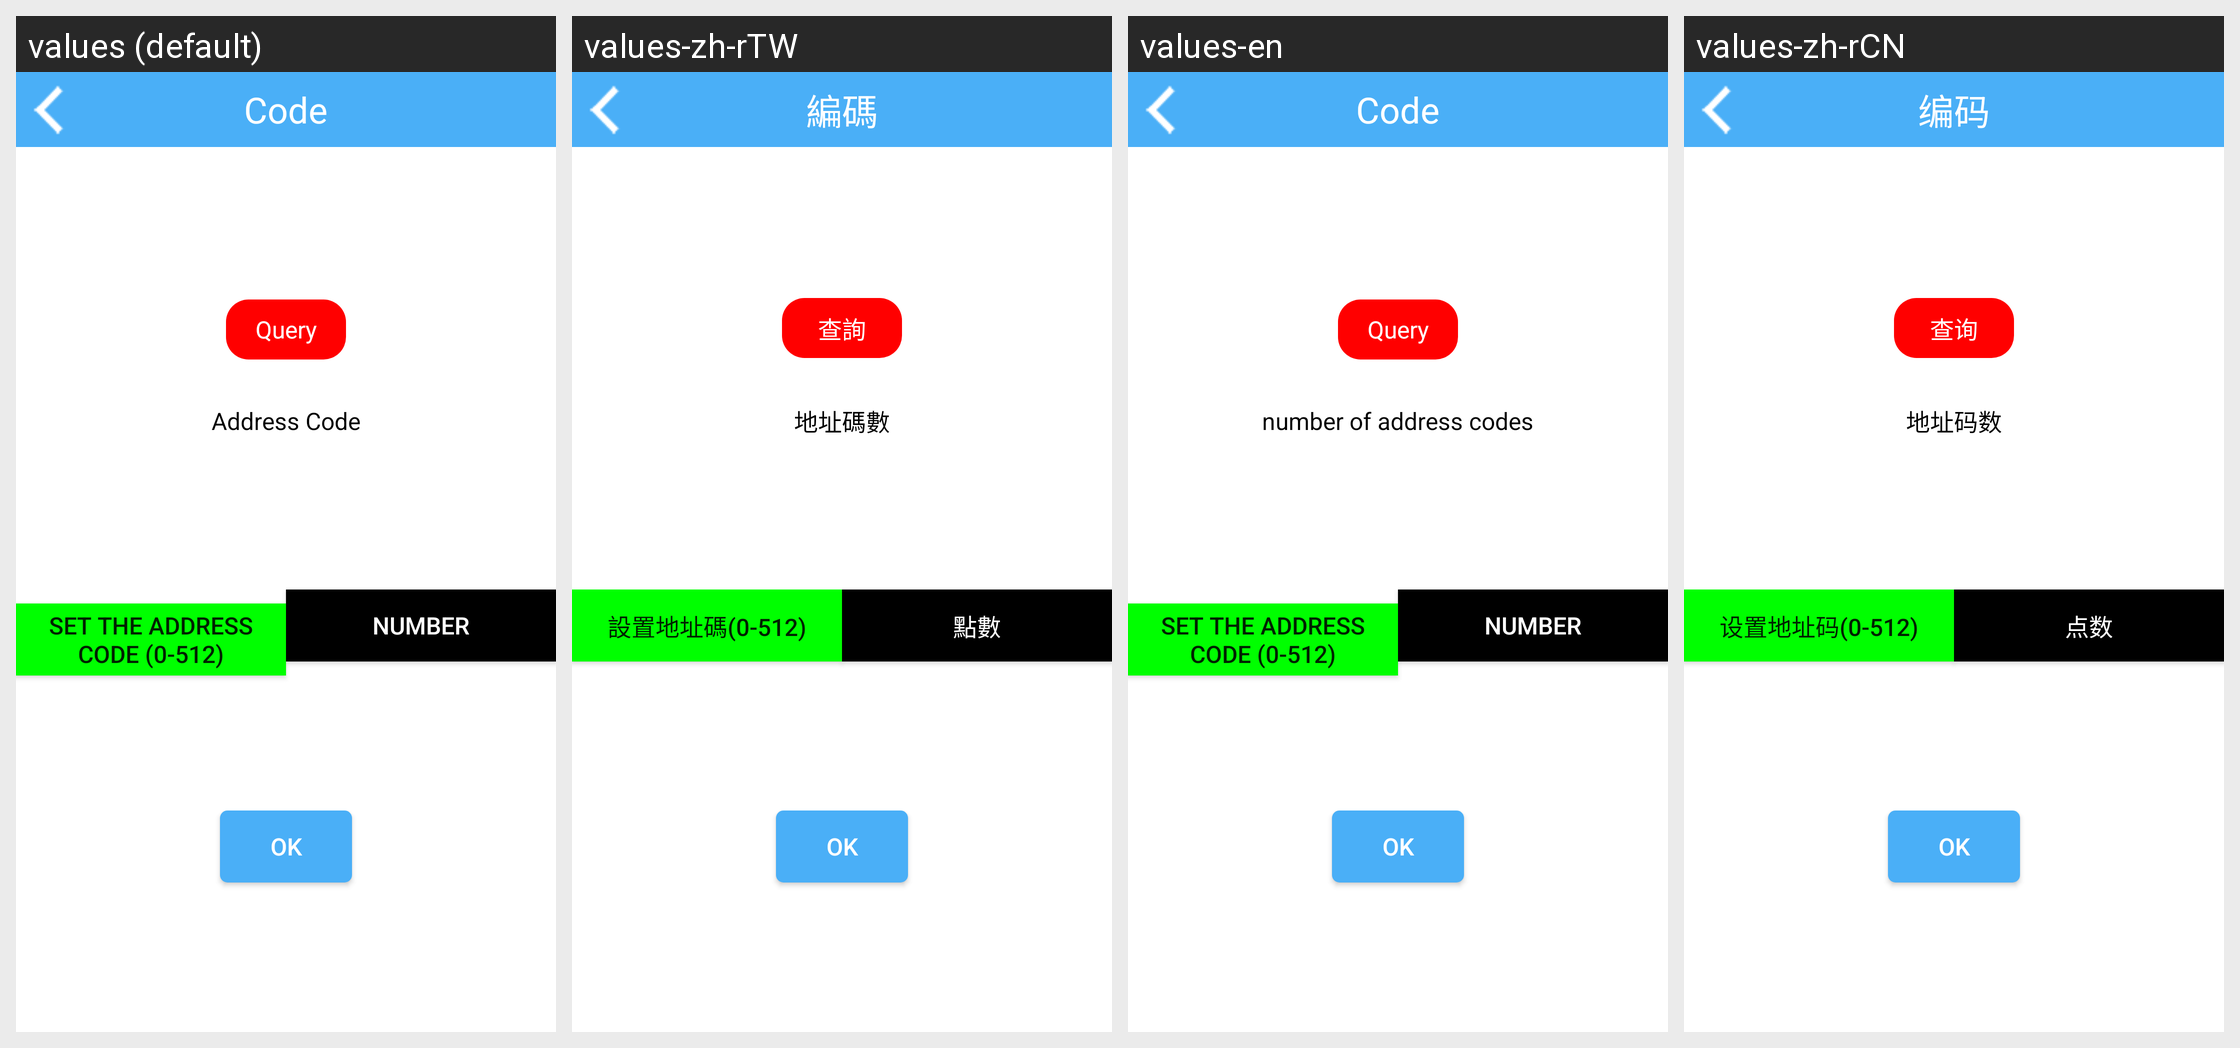

Here is an Android app screen in its default locale and in the app's own translations. Write out the translated-string differences for the strings that appear on this screen.
Android screen res/layout/activity_code_wifi.xml rendered under 4 locales, left to right: values (default), values-zh-rTW, values-en, values-zh-rCN. Device: Nexus 5 (rendered at 1080×1920; each locale shown at half size, 540×960, under a caption strip naming it); theme AppTheme.
Other locales in the repository, not shown: values-da, values-de, values-de-rDE, values-es, values-fr, values-fr-rFR, values-it, values-ja, values-ja-rJP, values-ko, values-ko-rKR, values-nl, values-pl, values-pt, values-ro, values-ru, values-tr, values-vi-rVN, values-zh, values-zh-rHK.
Strings drawn on this screen, with the default value and each locale's value (text and hints the layout hard-codes, and strings that could not be matched under every locale, appear in the picture but are not listed):

Code
  values: Code
  values-zh-rTW: 編碼
  values-en: Code
  values-zh-rCN: 编码

query
  values: Query
  values-zh-rTW: 查詢
  values-en: Query
  values-zh-rCN: 查询

light_code
  values: Address Code
  values-zh-rTW: 地址碼數
  values-en: number of address codes
  values-zh-rCN: 地址码数

set_pix_number
  values: Set the address code (0-512)
  values-zh-rTW: 設置地址碼(0-512)
  values-en: Set the address code (0-512)
  values-zh-rCN: 设置地址码(0-512)

btn_pix_number
  values: number
  values-zh-rTW: 點數
  values-en: number
  values-zh-rCN: 点数

ok
  values: OK
  values-zh-rTW: OK
  values-en: OK
  values-zh-rCN: OK
